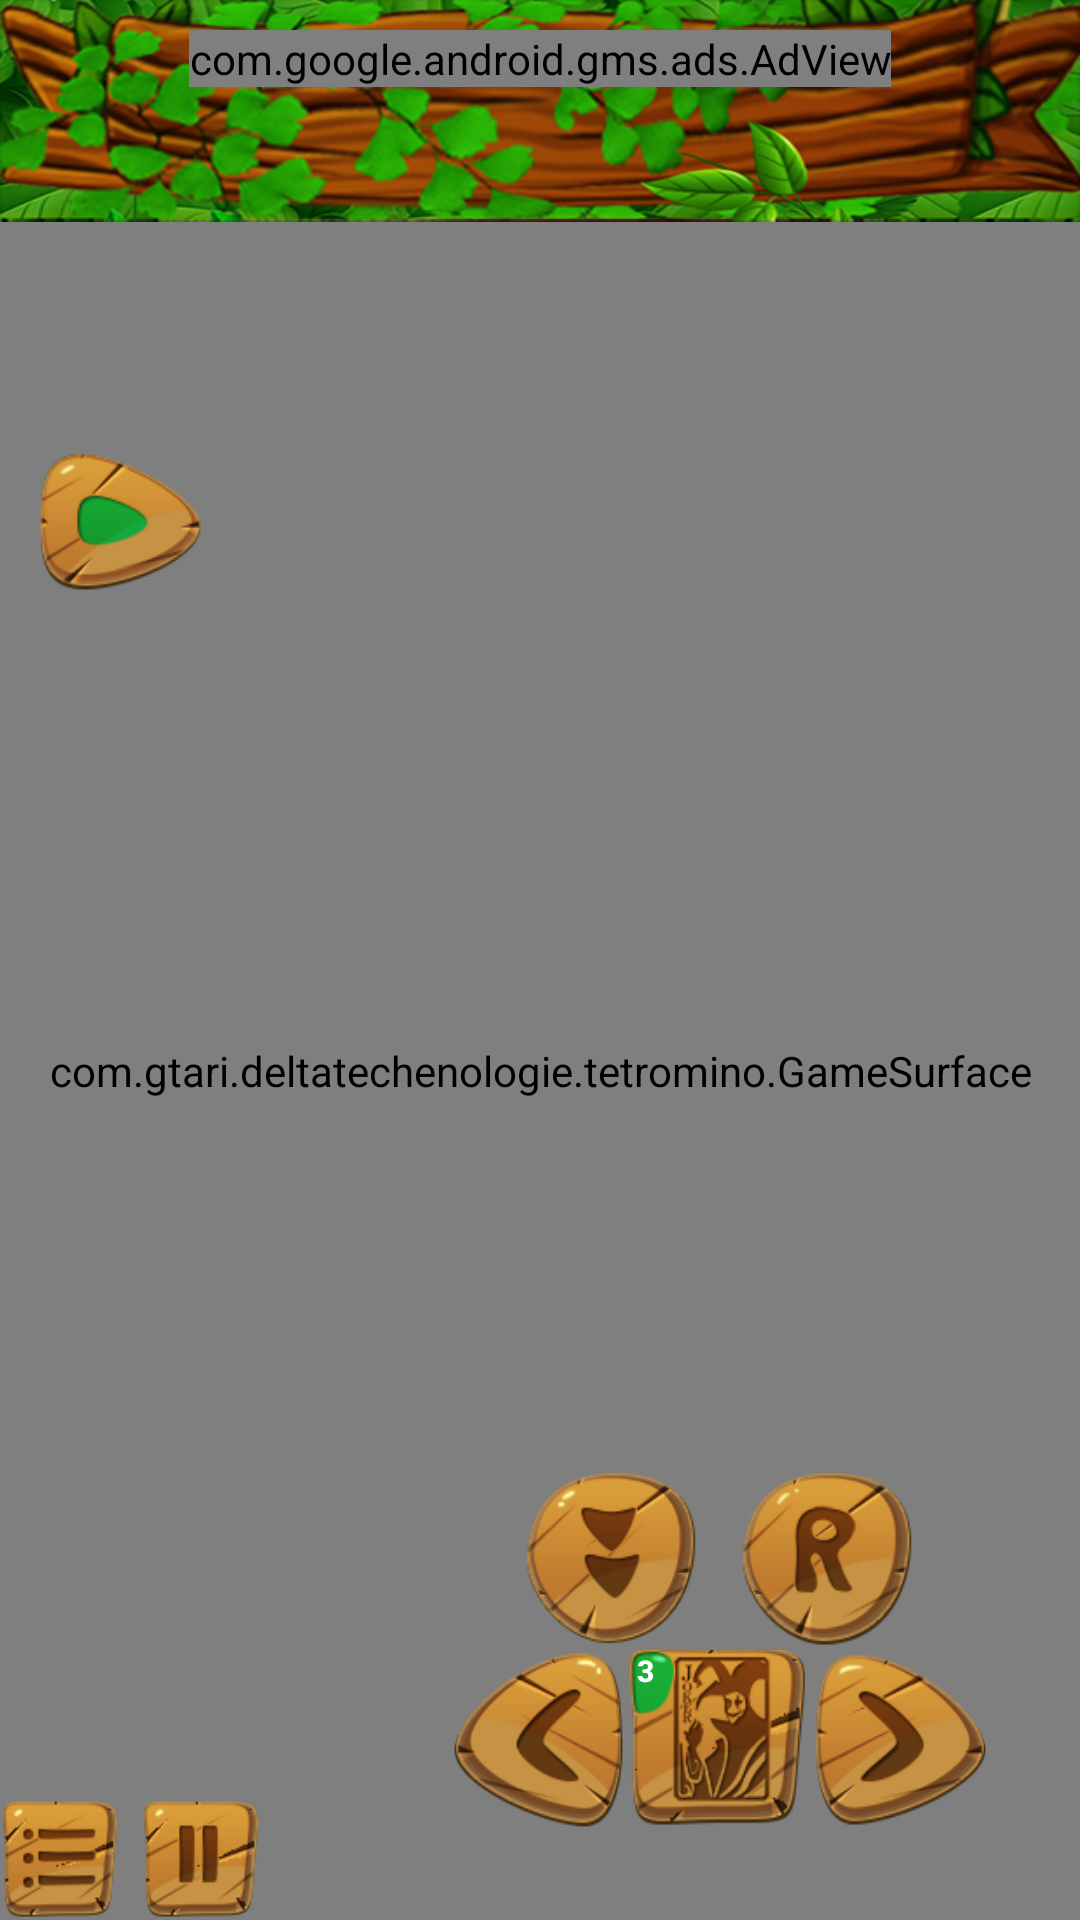

Produce the Android XML layout that renders to this screen, including the resource entries it uses.
<!-- AndroidManifest.xml: activity theme AppTheme.Launcher -->
<!-- res/layout/activity_main.xml -->
<?xml version="1.0" encoding="utf-8"?>

<RelativeLayout
    xmlns:android="http://schemas.android.com/apk/res/android"
    xmlns:app="http://schemas.android.com/apk/res-auto"
    xmlns:tools="http://schemas.android.com/tools"
    android:layout_width="match_parent"
    android:layout_height="match_parent"
    tools:context=".MainActivity">

<LinearLayout
    android:layout_width="match_parent"
    android:layout_height="74dp"
    android:orientation="horizontal"
    android:gravity="center_horizontal"
    android:background="@drawable/wooden_background_bannerb"
    android:id="@+id/linearLayout3">

    <com.google.android.gms.ads.AdView
        xmlns:ads="http://schemas.android.com/apk/res-auto"
        android:id="@+id/adView"
        android:layout_width="wrap_content"
        android:layout_height="wrap_content"
        ads:adSize="BANNER"
        ads:adUnitId="ca-app-pub-4168864559615120/4134855519"
        android:layout_marginTop="10dp">
    </com.google.android.gms.ads.AdView>

</LinearLayout>

    <com.gtari.deltatechenologie.tetromino.GameSurface
        android:id="@+id/my_gameSurface"
        android:layout_width="match_parent"
        android:layout_height="match_parent"
        android:layout_below="@+id/linearLayout3" />

    <LinearLayout
        android:id="@+id/idLayoutPauseMenu"
        android:layout_width="wrap_content"
        android:layout_height="wrap_content"
        android:orientation="horizontal"
        android:layout_alignParentBottom="true"
        android:layout_alignParentLeft="true"
        android:layout_alignParentStart="true">

        <Button
            android:id="@+id/idMenu"
            android:layout_width="40dp"
            android:layout_height="40dp"
            android:background="@drawable/wood_bt_menu"
            android:onClick="buOptionMenu" />

        <Space
            android:id="@+id/idSpacePauseMenu"
            android:layout_width="7dp"
            android:layout_height="match_parent" />

        <Button
            android:id="@+id/idPauseResume"
            android:layout_width="40dp"
            android:layout_height="40dp"
            android:background="@drawable/wood_bt_pause"
            android:onClick="buPauseStart" />
    </LinearLayout>

    <LinearLayout
        android:id="@+id/idLtStar"
        android:layout_width="wrap_content"
        android:layout_height="wrap_content"
        android:orientation="vertical"
        android:layout_marginTop="75dp"
        android:layout_below="@+id/linearLayout3"
        android:layout_alignParentLeft="true"
        android:layout_alignParentStart="true"
        android:layout_marginLeft="13dp"
        android:layout_marginStart="13dp">


        <Button
            android:id="@+id/idStar"
            android:layout_width="55dp"
            android:layout_height="50dp"
            android:background="@drawable/wood_bt_play"
            android:onClick="buMagicHelp" />
    </LinearLayout>

    <Button
        android:id="@+id/idRight"
        android:layout_width="60dp"
        android:layout_height="60dp"
        android:background="@drawable/wood_bt_right"
        android:onClick="buTranslateRight"
        android:layout_marginBottom="30dp"
        android:layout_alignParentBottom="true"
        android:layout_toLeftOf="@+id/idRoulette"
        android:layout_toStartOf="@+id/idRoulette" />

    <Button
        android:id="@+id/idLeft"
        android:layout_width="60dp"
        android:layout_height="60dp"
        android:background="@drawable/wood_bt_left"
        android:onClick="buTranslateLeft"
        android:layout_marginRight="30dp"
        android:layout_alignTop="@+id/idRoulette"
        android:layout_alignParentRight="true"
        android:layout_alignParentEnd="true" />

    <Button
        android:id="@+id/idRotate"
        android:layout_width="60dp"
        android:layout_height="60dp"
        android:background="@drawable/wood_bt_rotate"
        android:onClick="buRotate"
        android:layout_marginLeft="12dp"
        android:layout_above="@+id/idLeft"
        android:layout_toRightOf="@+id/idSpeedUp"
        android:layout_toEndOf="@+id/idSpeedUp" />

    <Button
        android:id="@+id/idRoulette"
        android:layout_width="60dp"
        android:layout_height="60dp"
        android:background="@drawable/wood_bt_square"
        android:onClick="buRoulette"
        android:text=" 3"
        android:textColor="#ffffff"
        android:textSize="10sp"
        android:textStyle="bold"
        android:gravity="top|left"
        android:layout_below="@+id/idSpeedUp"
        android:layout_toLeftOf="@+id/idLeft"
        android:layout_toStartOf="@+id/idLeft" />

    <Button
        android:id="@+id/idSpeedUp"
        android:layout_width="60dp"
        android:layout_height="60dp"
        android:background="@drawable/wood_bt_speed_up"
        android:onClick="buSpeedUp"
        android:layout_marginLeft="24dp"
        android:layout_above="@+id/idRight"
        android:layout_alignLeft="@+id/idRight"
        android:layout_alignStart="@+id/idRight" />


</RelativeLayout>
<!-- resources referenced by this layout -->
<resources>
  <!-- drawable wood_bt_left (drawable) -->
  <?xml version="1.0" encoding="utf-8"?>
  
  <selector xmlns:android="http://schemas.android.com/apk/res/android">
      <item android:state_pressed="true"
          android:drawable="@drawable/wooden_button_left_min_clicked" /> 
      <item android:drawable="@drawable/wooden_button_left_min" /> 
  </selector>
  <!-- drawable wood_bt_menu (drawable) -->
  <?xml version="1.0" encoding="utf-8"?>
  
  <selector xmlns:android="http://schemas.android.com/apk/res/android">
      <item android:state_pressed="true"
          android:drawable="@drawable/wood_square_button_menu_min_clicked" /> 
      <item android:drawable="@drawable/wood_square_button_menu_min" /> 
  </selector>
  <!-- drawable wood_bt_pause (drawable) -->
  <?xml version="1.0" encoding="utf-8"?>
  
  <selector xmlns:android="http://schemas.android.com/apk/res/android">
      <item android:state_pressed="true"
          android:drawable="@drawable/wood_square_button_pause_min_clicked" /> 
      <item android:drawable="@drawable/wood_square_button_pause_min" /> 
  </selector>
  <!-- drawable wood_bt_play (drawable) -->
  <?xml version="1.0" encoding="utf-8"?>
  
  <selector xmlns:android="http://schemas.android.com/apk/res/android">
      <item android:state_pressed="true"
          android:drawable="@drawable/wooden_play_button_min_clicked" /> 
      <item android:drawable="@drawable/wooden_play_button_min" /> 
  </selector>
  <!-- drawable wood_bt_right (drawable) -->
  <?xml version="1.0" encoding="utf-8"?>
  
  <selector xmlns:android="http://schemas.android.com/apk/res/android">
      <item android:state_pressed="true"
          android:drawable="@drawable/wooden_button_right_min_clicked" /> 
      <item android:drawable="@drawable/wooden_button_right_min" /> 
  </selector>
  <!-- drawable wood_bt_rotate (drawable) -->
  <?xml version="1.0" encoding="utf-8"?>
  
  <selector xmlns:android="http://schemas.android.com/apk/res/android">
      <item android:state_pressed="true"
          android:drawable="@drawable/wood_rotate_button_min_clicked" /> 
      <item android:drawable="@drawable/wood_rotate_button_min" /> 
  </selector>
  <!-- drawable wood_bt_speed_up (drawable) -->
  <?xml version="1.0" encoding="utf-8"?>
  
  <selector xmlns:android="http://schemas.android.com/apk/res/android">
      <item android:state_pressed="true"
          android:drawable="@drawable/wood_speed_up_button_min_clicked" /> 
      <item android:drawable="@drawable/wood_speed_up_button_min" /> 
  </selector>
  <!-- drawable wood_bt_square (drawable) -->
  <?xml version="1.0" encoding="utf-8"?>
  
  <selector xmlns:android="http://schemas.android.com/apk/res/android">
      <item android:state_pressed="true"
          android:drawable="@drawable/wood_square_button_joker_min_clicked" /> 
      <item android:drawable="@drawable/wood_square_button_joker_min" /> 
  </selector>
  <!-- drawable wooden_background_bannerb: png bitmap (drawable, 141493 bytes) -->
  <style name="AppTheme.Launcher">
          <item name="android:windowBackground">@drawable/app_launcher</item>
      </style>
  <!-- drawable wooden_button_left_min: png bitmap (drawable, 30170 bytes) -->
  <!-- drawable wooden_play_button_min: png bitmap (drawable, 26418 bytes) -->
  <!-- drawable wooden_button_right_min: png bitmap (drawable, 30922 bytes) -->
  <!-- drawable wood_rotate_button_min: png bitmap (drawable, 29996 bytes) -->
  <!-- drawable wood_speed_up_button_min: png bitmap (drawable, 29507 bytes) -->
  <!-- drawable app_launcher (drawable) -->
  <?xml version="1.0" encoding="utf-8"?>
  
  <layer-list xmlns:android="http://schemas.android.com/apk/res/android">
  
      <item android:drawable="@android:color/black"/>
  
      <item
          android:width="300dp"
          android:height="200dp"
          android:gravity="center">
          <bitmap
              android:src="@drawable/icone_tetromino_game"/>
      </item>
  
  </layer-list>
  <!-- drawable icone_tetromino_game: png bitmap (drawable, 257786 bytes) -->
</resources>
